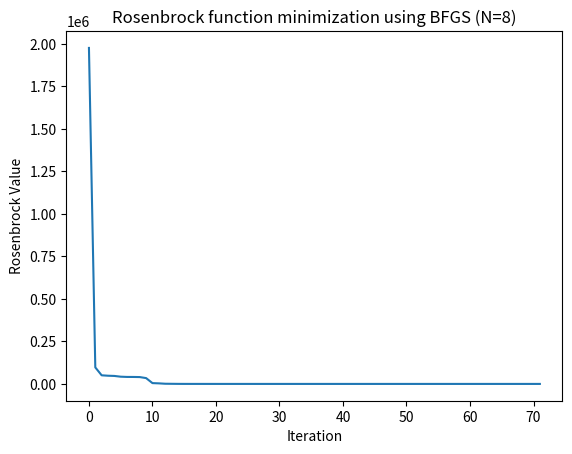

Python code for this plot:
import numpy as np
import scipy.optimize

### Armijo inexact line search params ###
a0 = 1
sigma = 0.25
beta = 0.5
eps = 10 ** -5


def ArmijoLineSearch(func, value, grad, x, d_k):
    """
    performing inexact line search, in order to find an acceptable step length that
    reduces the objective function 'sufficiently'.
    :param func: the function to reduce
    :param value: func value at current guess
    :param grad: func grad at current guess
    :param x: current guess
    :param d_k: current direction
    :return: a: best step size, or None in case of error (if can't ensure positive definiteness of the Hessian model
                after the update)
    """
    # initilize first iteration:
    a = a0
    new_value, _ = func(x+a*d_k)
    y_k = new_value - value
    c = np.matmul(d_k, np.transpose(grad))
    # stop_limit = sigma * a * c

    # loop until Armijo condition is satisfied:
    while y_k > sigma * a * c:
        a = beta*a
        new_value, _ = func(x + a * d_k)
        y_k = new_value - value

    # check that the directional derivative at current step length a is less negative
    # than for a = 0
    _, new_grad = func(x + a * d_k)
    c_new = np.matmul(d_k, np.transpose(new_grad))
    if c_new >= c:
        return a, True
    else:
        return a, False


def BFGS(func, x0):
    """
    calculates the min of "func", by starting from x0 point
    :param func: the target function to minimize.
                 accepts a vector x and returns a real scalar, the objective function
                 evaluated at x and the gradient of the objective function at this point.
    :param x0: the starting point. a row numpy array, shaped (len,?), for example np.array([3,4,5])
    :return: m: a vector with the values of the target function fun x ( ) k at iteration k
             x: the solution (point of min), returned as a real vector. The size of x is the same as the size of x0 . x is a
                local solution to the problem
    """

    ### Initial guess of hessian matrix is I ###
    B = np.identity(len(x0))
    x = x0
    val, g = func(x)
    m = [val]

    while np.linalg.norm(g) > eps:
        # find direction according to Newton:
        d_k = -np.matmul(B, np.transpose(g))
        # find step size using Armijo inexact line search:
        a, a_is_valid = ArmijoLineSearch(func, val, g, x, d_k.T)
        # update results:
        x_new = x + a * d_k.T
        val, g_new = func(x_new)
        m.append(val)
        if a_is_valid:
            p = x_new.reshape(1,len(x)) - x.reshape(1,len(x))
            q = g_new.reshape(1,len(x)) - g.reshape(1,len(x))
            s = np.matmul(B, q.T).T
            tau = np.matmul(s, q.T)
            mu = np.matmul(p, q.T)
            v = p/mu - s/tau
            # update hessian:
            B = B + np.matmul(p.T, p) / mu - np.matmul(s.T, s) / tau + np.matmul(v.T, v) * tau
        else: # meaning can't ensure positive hessian. don't update hessian!
            pass
        # update func value and grad
        g = g_new
        x = x_new

    return m, x


def rosenbrock(X):
    val = scipy.optimize.rosen(X)
    grad = scipy.optimize.rosen_der(X)
    return val, grad


if __name__ == '__main__':
    m, min_x = BFGS(rosenbrock, np.array([0.25, 4, 10, 5, 10, -2, 0.023, 5]))
    import matplotlib.pyplot as plt
    plt.figure()
    plt.plot([i for i in range(len(m))], m)
    plt.title("Rosenbrock function minimization using BFGS (N=8)")
    plt.xlabel("Iteration")
    plt.ylabel("Rosenbrock Value")
    plt.show()

